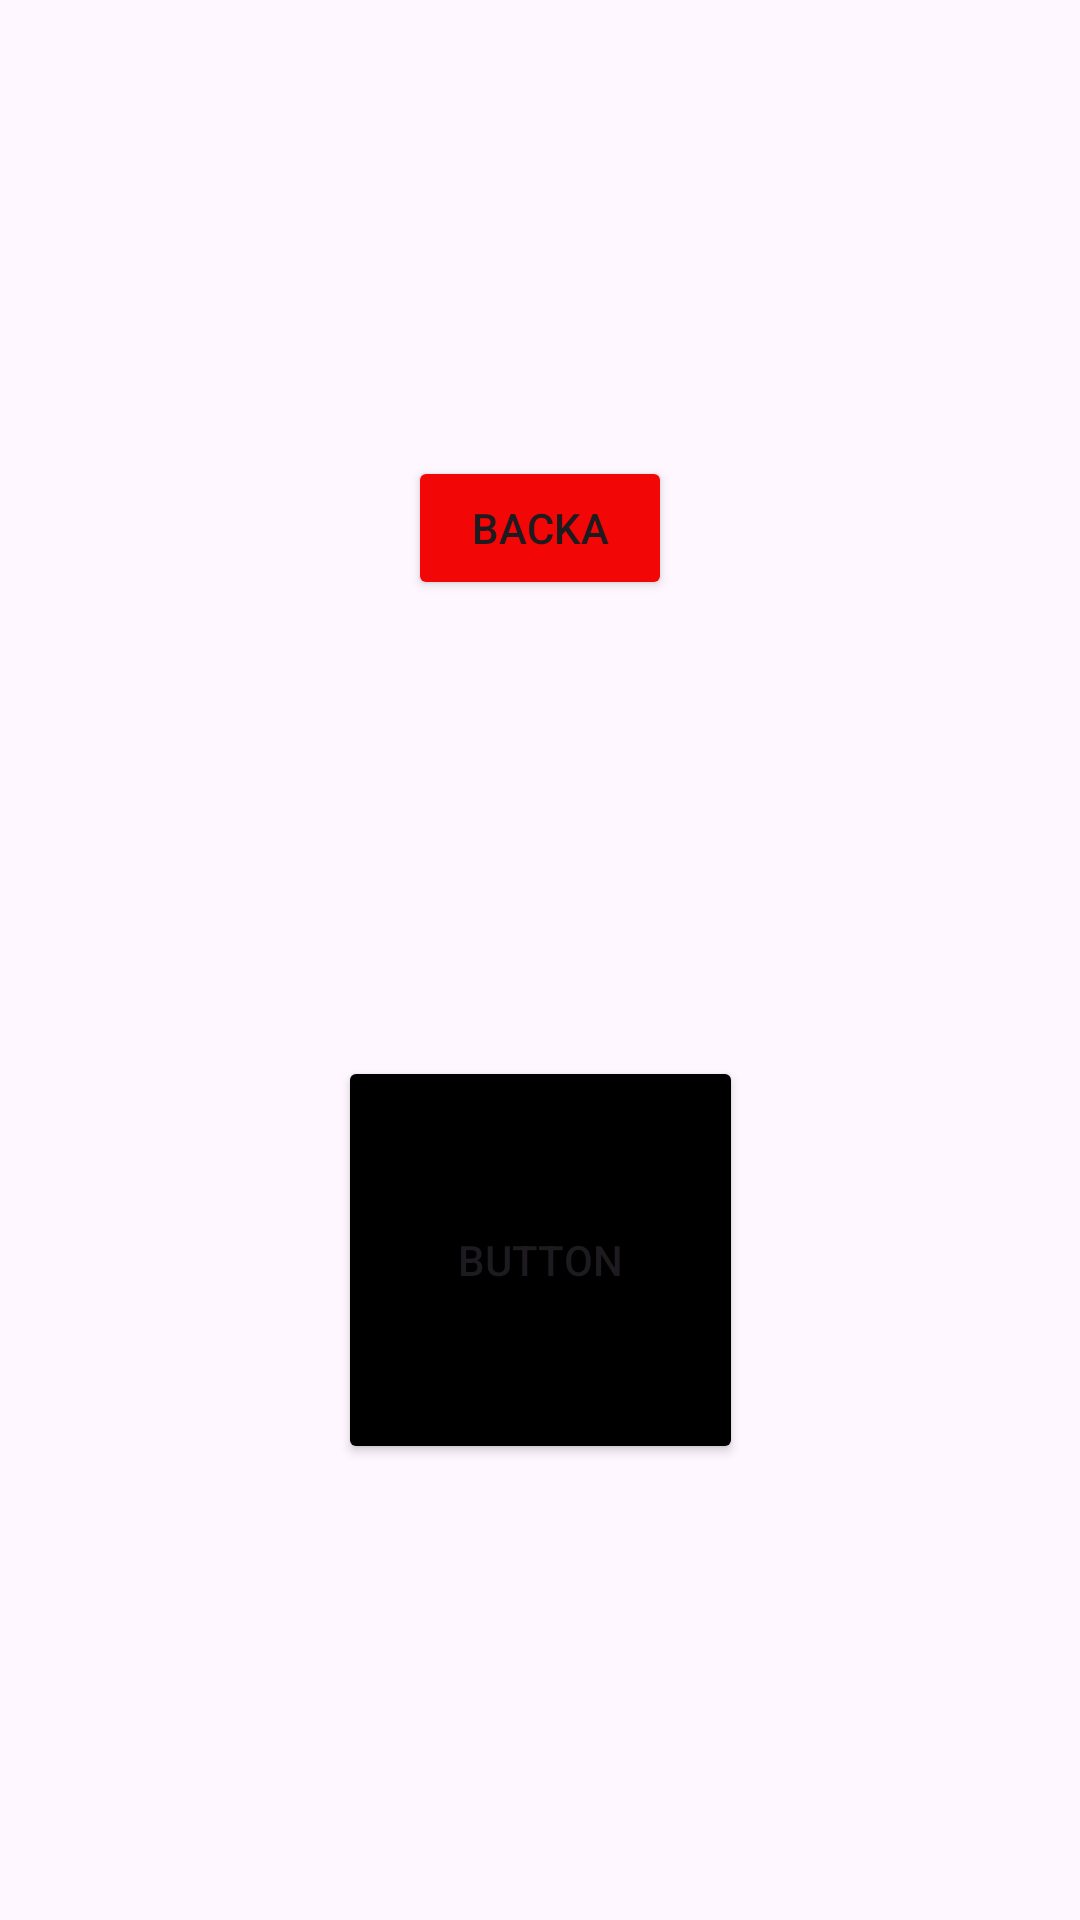

Layout XML and referenced resources for this Android screen:
<!-- AndroidManifest.xml: application theme Theme.FredagsProjekt3 -->
<!-- res/layout/activity_color_change.xml -->
<?xml version="1.0" encoding="utf-8"?>
<androidx.constraintlayout.widget.ConstraintLayout xmlns:android="http://schemas.android.com/apk/res/android"
    xmlns:app="http://schemas.android.com/apk/res-auto"
    xmlns:tools="http://schemas.android.com/tools"
    android:layout_width="match_parent"
    android:layout_height="match_parent"
    tools:context=".ColorChangeActivity">

    <Button
        android:id="@+id/colorBtn"
        android:layout_width="135dp"
        android:layout_height="136dp"
        android:backgroundTint="#000000"
        android:text="Button"
        app:layout_constraintBottom_toBottomOf="parent"
        app:layout_constraintEnd_toEndOf="parent"
        app:layout_constraintHorizontal_bias="0.5"
        app:layout_constraintStart_toStartOf="parent"
        app:layout_constraintTop_toBottomOf="@+id/backBtn"
        app:layout_constraintVertical_bias="0.5" />

    <Button
        android:id="@+id/backBtn"
        android:layout_width="wrap_content"
        android:layout_height="wrap_content"
        android:backgroundTint="#F30606"
        android:text="Backa"
        app:layout_constraintBottom_toTopOf="@+id/colorBtn"
        app:layout_constraintEnd_toEndOf="parent"
        app:layout_constraintHorizontal_bias="0.5"
        app:layout_constraintStart_toStartOf="parent"
        app:layout_constraintTop_toTopOf="parent"
        app:layout_constraintVertical_bias="0.5" />
</androidx.constraintlayout.widget.ConstraintLayout>
<!-- resources referenced by this layout -->
<resources>
  <style name="Theme.FredagsProjekt3" parent="Base.Theme.FredagsProjekt3" />
  <style name="Base.Theme.FredagsProjekt3" parent="Theme.Material3.DayNight.NoActionBar">
          
          
      </style>
</resources>
